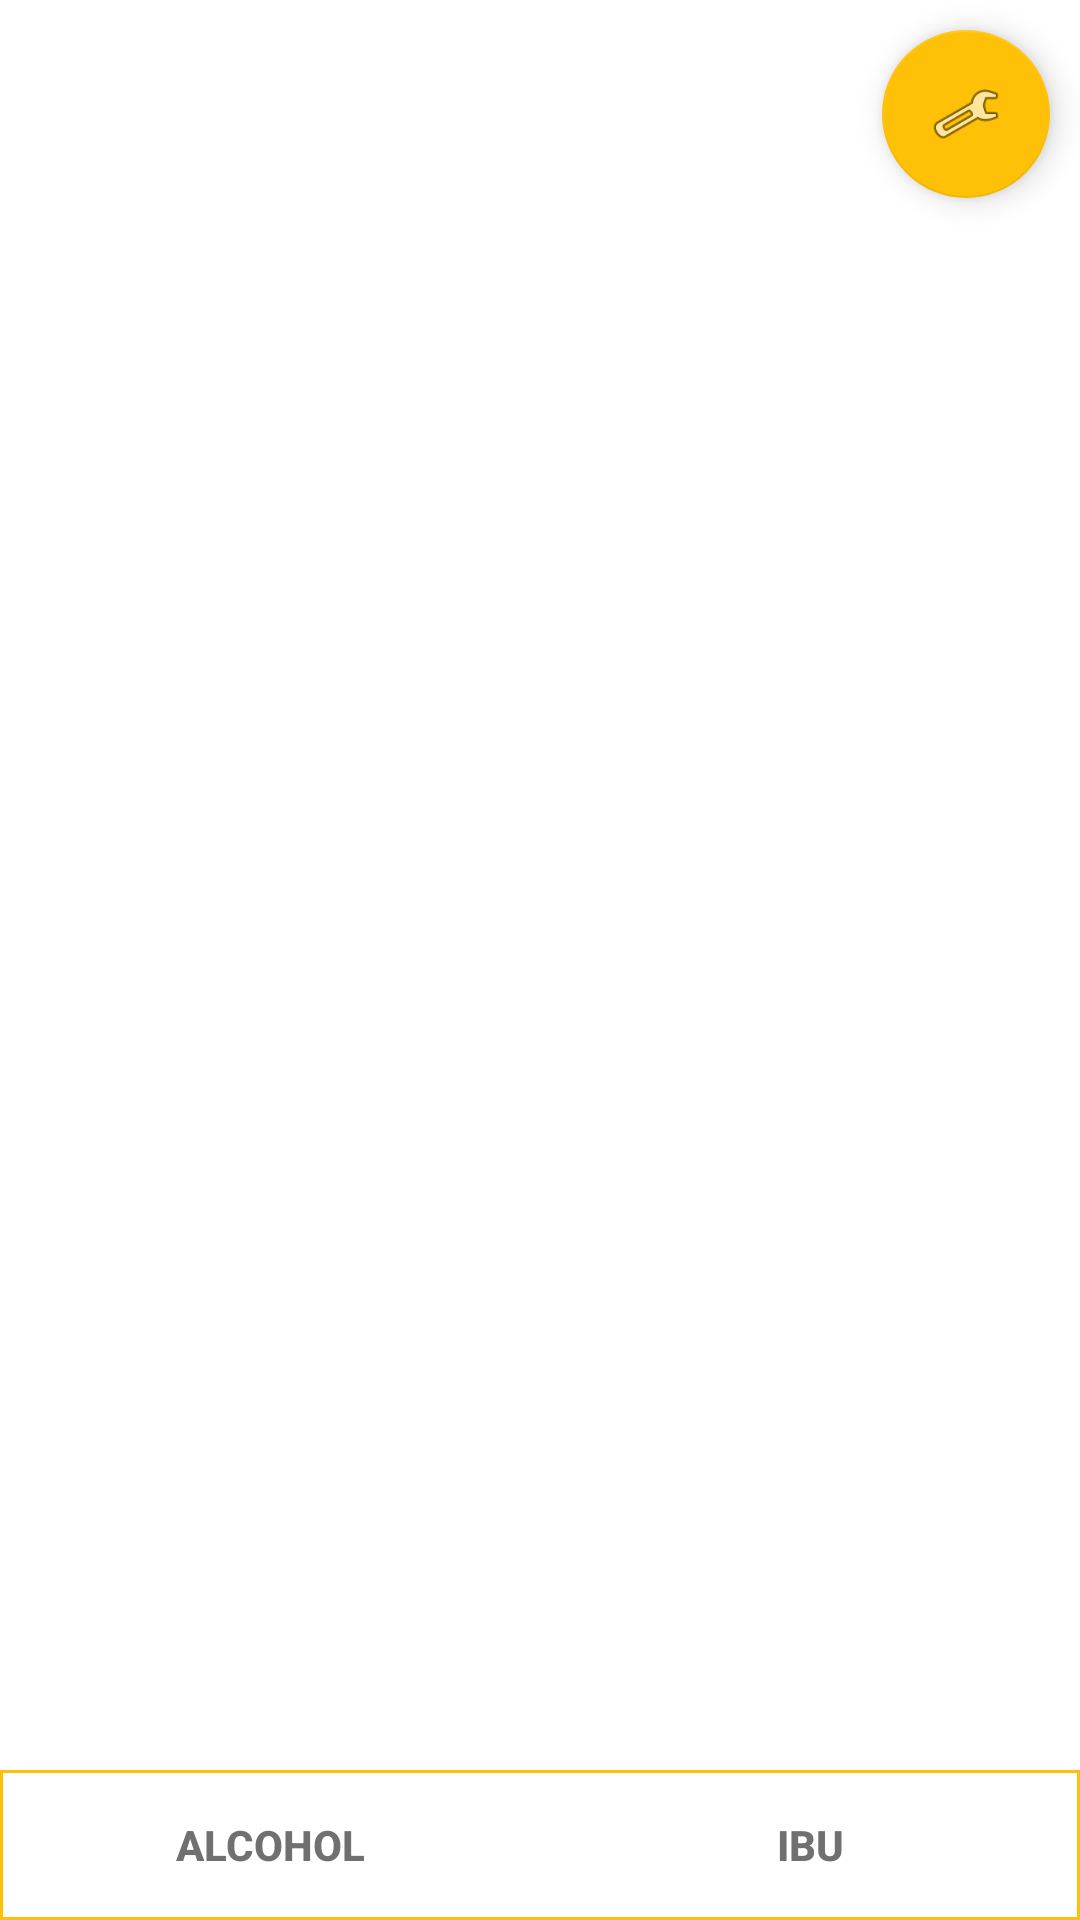

Here is an Android app screen rendered from its layout file. Give the layout XML and the strings, colors and styles it references.
<!-- AndroidManifest.xml: application theme AppTheme.NoActionBar -->
<!-- res/layout/activity_main.xml -->
<?xml version="1.0" encoding="utf-8"?>
<androidx.constraintlayout.widget.ConstraintLayout xmlns:android="http://schemas.android.com/apk/res/android"
    xmlns:app="http://schemas.android.com/apk/res-auto"
    xmlns:tools="http://schemas.android.com/tools"
    android:layout_width="match_parent"
    android:layout_height="match_parent"
    android:background="#FFFFFF"
    tools:context=".MainActivity">

    <com.google.android.material.floatingactionbutton.FloatingActionButton
        android:id="@+id/floatingActionButton"
        android:layout_width="wrap_content"
        android:layout_height="wrap_content"
        android:layout_marginTop="10dp"
        android:layout_marginEnd="10dp"
        android:layout_marginRight="10dp"
        android:backgroundTint="@color/yellow"
        android:clickable="true"
        app:backgroundTint="@color/yellow"
        app:layout_constraintEnd_toEndOf="parent"
        app:layout_constraintTop_toTopOf="parent"
        app:rippleColor="@color/white"
        app:srcCompat="@android:drawable/ic_menu_preferences"
        android:onClick="showMenu"/>

    <FrameLayout
        android:id="@+id/frameLayout"
        android:layout_width="0dp"
        android:layout_height="0dp"
        app:layout_constraintBottom_toTopOf="@+id/linearLayout"
        app:layout_constraintEnd_toEndOf="parent"
        app:layout_constraintStart_toStartOf="parent"
        app:layout_constraintTop_toTopOf="parent">


    </FrameLayout>

    <LinearLayout
        android:id="@+id/linearLayout"
        android:layout_width="match_parent"
        android:layout_height="wrap_content"
        android:layout_weight="1"
        android:orientation="horizontal"
        android:background="@drawable/layout_border"
        app:layout_constraintBottom_toBottomOf="parent"
        app:layout_constraintEnd_toEndOf="parent"
        app:layout_constraintStart_toStartOf="parent">

        <Button
            android:id="@+id/blg"
            android:layout_width="wrap_content"
            android:layout_height="wrap_content"
            android:layout_weight="1"
            android:text="@string/alcohol"
            android:textColor="@color/gray"
            android:textStyle="bold"
            android:background="?android:attr/selectableItemBackground"
            app:backgroundTint="#FFFFFF" />

        <Button
            android:id="@+id/ibu"
            android:layout_width="wrap_content"
            android:layout_height="wrap_content"
            android:layout_weight="1"
            android:text="@string/ibu"
            android:textColor="#707070"
            android:textStyle="bold"
            android:background="?android:attr/selectableItemBackground"
            app:backgroundTint="#FFFFFF" />
    </LinearLayout>

</androidx.constraintlayout.widget.ConstraintLayout>
<!-- resources referenced by this layout -->
<resources>
  <color name="gray">#FF707070</color>
  <color name="white">#FFFFFFFF</color>
  <color name="yellow">#FFFFC107</color>
  <!-- drawable layout_border (drawable) -->
  <?xml version="1.0" encoding="utf-8"?>
  <layer-list xmlns:android="http://schemas.android.com/apk/res/android">
      <item>
          <shape android:shape="rectangle">
              <stroke android:width="1dp" android:height="1dp"
                  android:color="@color/yellow" />
              <solid android:color="#FFFFFF" />
              <padding android:top="1dp"
                  android:bottom="1dp" />
  
              <corners android:radius="1dp" android:bottomRightRadius="0dp"
                  android:bottomLeftRadius="0dp" android:topLeftRadius="0dp"
                  android:topRightRadius="0dp" />
          </shape>
      </item>
  
  </layer-list>
  <string name="alcohol">Alcohol</string>
  <string name="ibu">IBU</string>
  <style name="AppTheme.NoActionBar" parent="Theme.AppCompat.Light.DarkActionBar">
          <item name="windowActionBar">false</item>
          <item name="windowNoTitle">true</item>
          <item name="android:windowFullscreen">true</item>
          <item name="colorControlActivated">@color/yellow</item>
          <item name="colorPrimaryDark">@color/yellow</item>
          <item name="colorPrimary">@color/yellow</item>
          <item name="colorSecondary">@color/yellow</item>
          <item name="android:textColorSecondary">@color/yellow</item>
          <item name="android:actionMenuTextColor">@color/yellow</item>
          <item name="actionMenuTextColor">@color/yellow</item>
          <item name="android:textColor">@color/gray</item>
          <item name="android:windowDisablePreview">true</item>
  
      </style>
</resources>
